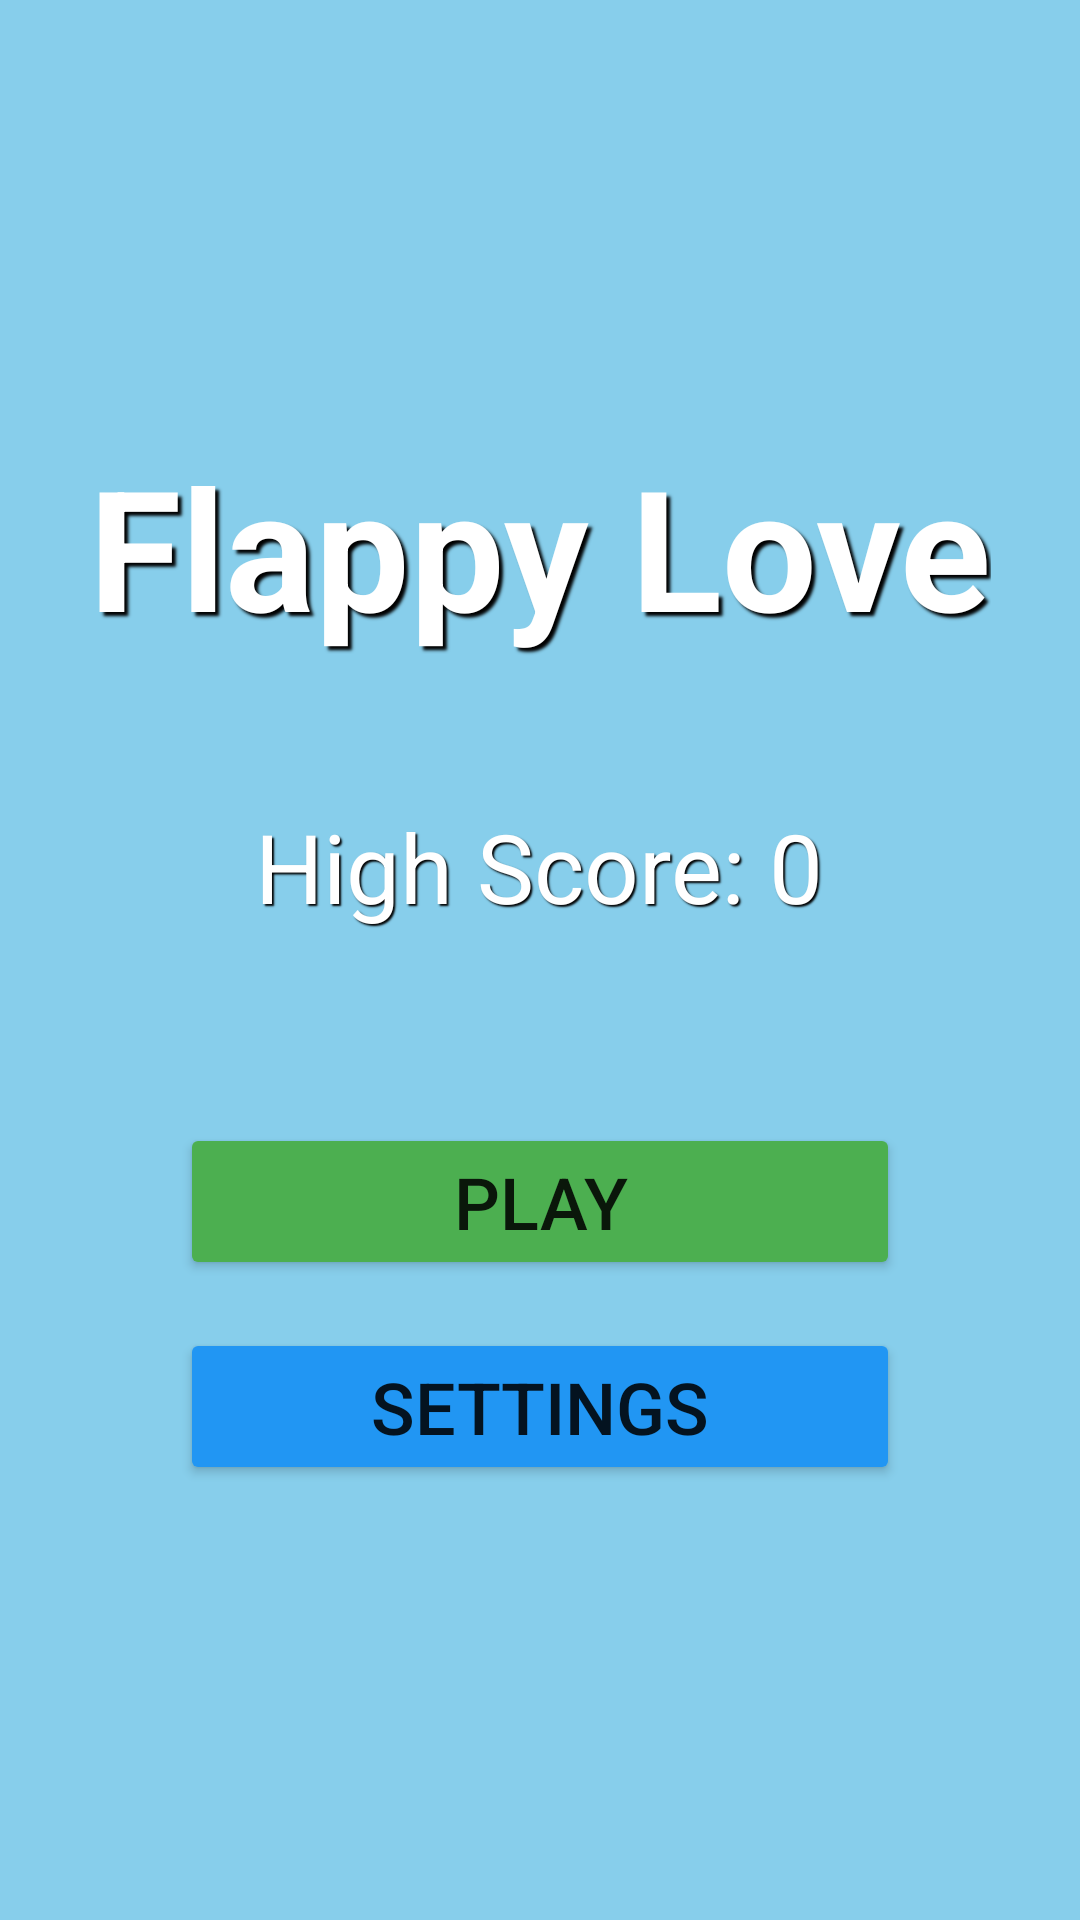

Produce the Android XML layout that renders to this screen, including the resource entries it uses.
<!-- AndroidManifest.xml: application theme Theme.FlappyLove -->
<!-- res/layout/activity_main.xml -->
<?xml version="1.0" encoding="utf-8"?>
<LinearLayout xmlns:android="http://schemas.android.com/apk/res/android"
    android:layout_width="match_parent"
    android:layout_height="match_parent"
    android:orientation="vertical"
    android:gravity="center"
    android:background="#87CEEB"
    android:padding="24dp">

    <TextView
        android:layout_width="wrap_content"
        android:layout_height="wrap_content"
        android:text="Flappy Love"
        android:textSize="56sp"
        android:textStyle="bold"
        android:textColor="#FFFFFF"
        android:layout_marginBottom="48dp"
        android:shadowColor="#000000"
        android:shadowDx="4"
        android:shadowDy="4"
        android:shadowRadius="2" />

    <TextView
        android:id="@+id/tvHighScore"
        android:layout_width="wrap_content"
        android:layout_height="wrap_content"
        android:text="High Score: 0"
        android:textSize="32sp"
        android:textColor="#FFFFFF"
        android:layout_marginBottom="64dp"
        android:shadowColor="#000000"
        android:shadowDx="2"
        android:shadowDy="2"
        android:shadowRadius="1" />

    <Button
        android:id="@+id/btnPlay"
        android:layout_width="240dp"
        android:layout_height="wrap_content"
        android:text="PLAY"
        android:textSize="24sp"
        android:layout_marginBottom="16dp"
        android:backgroundTint="#4CAF50" />

    <Button
        android:id="@+id/btnSettings"
        android:layout_width="240dp"
        android:layout_height="wrap_content"
        android:text="SETTINGS"
        android:textSize="24sp"
        android:backgroundTint="#2196F3" />

</LinearLayout>
<!-- resources referenced by this layout -->
<resources>
  <style name="Theme.FlappyLove" parent="Theme.MaterialComponents.DayNight.NoActionBar">
          
          <item name="colorPrimary">@color/purple_500</item>
          <item name="colorPrimaryVariant">@color/purple_700</item>
          <item name="colorOnPrimary">@color/white</item>
          
          <item name="colorSecondary">@color/teal_200</item>
          <item name="colorSecondaryVariant">@color/teal_700</item>
          <item name="colorOnSecondary">@color/black</item>
          
          <item name="android:statusBarColor">?attr/colorPrimaryVariant</item>
          
      </style>
  <!-- not gathered from this repository: default colours our renderer supplied (Android Studio template values) -->
  <color name="purple_500">#FF6200EE</color>
  <color name="purple_700">#FF3700B3</color>
  <color name="teal_200">#FF03DAC5</color>
  <color name="teal_700">#FF018786</color>
  <color name="black">#FF000000</color>
  <color name="white">#FFFFFFFF</color>
</resources>
